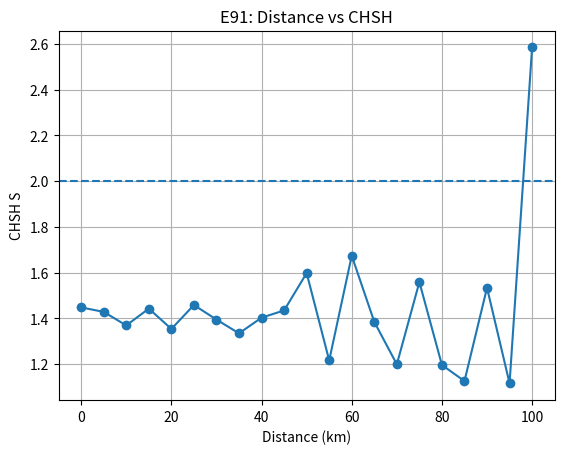
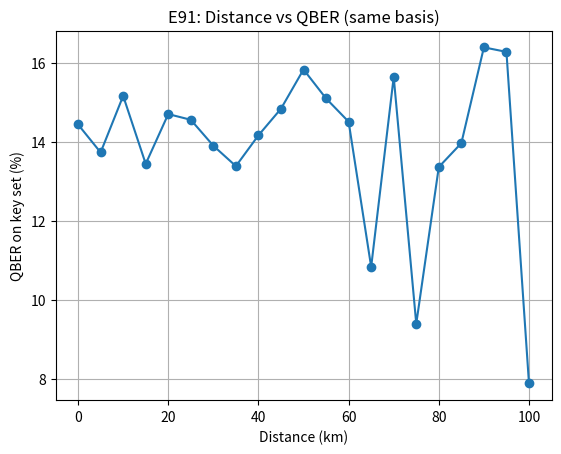
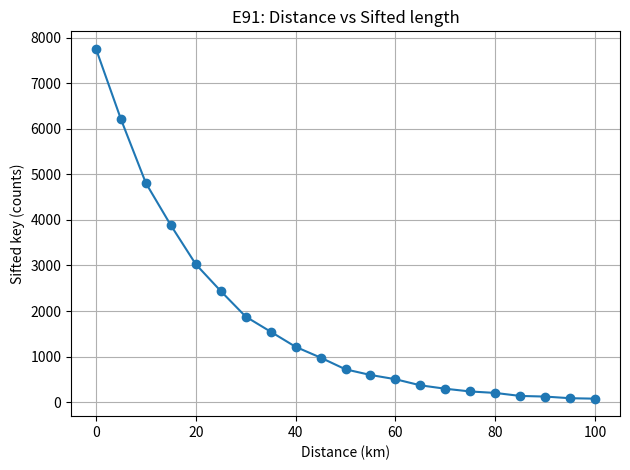

The matplotlib source for these figures, in order:
# qkd_E91_distance.py
# E91（エンタングルメント）で、距離に応じて
#   1) CHSH値（盗聴検出の指標）
#   2) 鍵集合のQBER（同じ基底で測ったときの誤り率）
#   3) 鍵として使える検出数
# を可視化する教育用シミュレーション（モンテカルロ）

import numpy as np
import math

try:
    import matplotlib.pyplot as plt
    HAS_MPL = True
except Exception:
    HAS_MPL = False
    print("[INFO] matplotlib が無いのでグラフは省略（表だけ出力）。")

rng = np.random.default_rng(0)

# ===== 物理・装置パラメタ（変えて遊べます） =====
alpha_db_per_km = 0.2     # ファイバー損失 [dB/km]
eta_det         = 0.8     # 検出効率（1台あたり）
p_dark          = 1e-6    # ダークカウント確率（1ゲートあたり）
e_mis           = 0.015   # ミスアラインメント（信号-信号時の誤り率 ≒ 1.5%）
gate_per_pair   = 1       # 1ペア当たりの検出ゲート（簡易）

# 距離設定（エンタングル源は中間にある想定 → 片道 L/2 の損失を2本通る）
distance_km_list = list(range(0, 101, 5))  # 0〜100 km を 5 km 刻み

# 1距離あたりの試行回数（増やすと滑らか／時間↑）
TRIALS = 20000

# E91 の角度（|Φ+> & 偏光モデルの簡易対応）
# CHSH 最大違反：a0=0, a1=π/4 ; b0=+π/8, b1=-π/8
a_angles = [0.0, np.pi/4]
b_angles = [ np.pi/8, -np.pi/8]

# モードの振り分け：鍵用(同角度) と CHSH検査用
p_key = 0.6  # 60% を鍵用（同角度 Z=0）に、残り40%をCHSH用に使う

# ===== ユーティリティ =====
def transmittance(distance_km):
    """距離Lを中間配置で分割：各腕 L/2 の損失を掛け合わせる"""
    arm = (distance_km / 2.0)
    T_one = 10 ** ( - alpha_db_per_km * arm / 10.0 )   # 片腕の透過率
    return T_one * T_one                                # 両腕の総透過率（信号が両方届く確率の上限）

def sample_correlated_bits(theta_a, theta_b, visibility):
    """
    角度差に応じた相関をもつ 0/1 をサンプル。
    E = visibility * cos(2Δ) として、
    P(a==b) = (1+E)/2 を満たすように b を決める。
    """
    delta = theta_a - theta_b
    E = visibility * math.cos(2.0 * delta)
    p_same = (1.0 + E) / 2.0
    a = rng.integers(0, 2)
    if rng.random() < p_same:
        b = a
    else:
        b = 1 - a
    return a, b

def chsh_from_samples(samples):
    """
    samples: [(ai, bi, a_bit, b_bit), ...]（CHSH用に集めたレコード）
    CHSH = E(a0,b0) + E(a0,b1) + E(a1,b0) - E(a1,b1)
    """
    samples = np.array(samples, dtype=int)
    def E(ai, bi):
        sel = (samples[:,0]==ai) & (samples[:,1]==bi)
        if not np.any(sel): return 0.0
        a = samples[sel,2]; b = samples[sel,3]
        return 1.0 - 2.0 * float(np.mean(a ^ b))
    E00 = E(0,0); E01 = E(0,1); E10 = E(1,0); E11 = E(1,1)
    S = E00 + E01 + E10 - E11
    return S, (E00,E01,E10,E11)

# ===== メインの距離スイープ =====
rows = []  # (dist, S, qber_key, sifted_key)

print("dist(km) | CHSH S | QBER_key(%) | sifted_key")
print("---------+--------+-------------+-----------")
for L in distance_km_list:
    T = transmittance(L)                  # 両腕合わせた伝送確率（損失のみ）
    p_sig_a = math.sqrt(T)                # 片腕（片側）で信号が届く確率の目安
    p_sig_b = p_sig_a
    # 実際の“信号-信号で両側検出”確率（検出効率も考慮）
    p_ss = p_sig_a * eta_det * p_sig_b * eta_det

    # 片側だけ信号、もう片側はダーク（ランダム化）の確率近似
    p_sd = p_sig_a * eta_det * (1 - p_sig_b * eta_det) * (p_dark**gate_per_pair) \
         + p_sig_b * eta_det * (1 - p_sig_a * eta_det) * (p_dark**gate_per_pair)

    # 両側ともダークで“たまたま両方クリック”の確率（ランダム）
    p_dd = (p_dark**gate_per_pair) * (p_dark**gate_per_pair)

    # 信号イベントの“見かけ可視度”：ミスアラインメントで低下
    # visibility ≈ 1 - 2*e_mis（片側が e_mis で反転する近似）
    visibility = max(0.0, 1.0 - 2.0 * e_mis)

    chsh_samples = []
    key_a_bits = []
    key_b_bits = []

    for _ in range(TRIALS):
        r = rng.random()
        if r < p_key:  # 鍵用：同じ角度（ここでは Z とみなして θ=0）
            theta_a = 0.0; theta_b = 0.0
        else:          # 検査用：CHSH
            ai = int(rng.integers(0,2))
            bi = int(rng.integers(0,2))
            theta_a = a_angles[ai]
            theta_b = b_angles[bi]

        # どのタイプの“検出”かを選ぶ（簡易に正規化）
        p_rest = 1.0 - (p_ss + p_sd + p_dd)
        if p_rest < 0: p_rest = 0.0
        choice = rng.random() * (p_ss + p_sd + p_dd + p_rest)
        if choice < p_ss:
            # 信号-信号：相関あり（可視度 visibility）、ただし e_mis で個別反転も起こるモデルに等価
            a,b = sample_correlated_bits(theta_a, theta_b, visibility)
        elif choice < p_ss + p_sd:
            # 片側信号・片側ダーク：実質ランダム相関（=独立）
            a = rng.integers(0,2); b = rng.integers(0,2)
        elif choice < p_ss + p_sd + p_dd:
            # 両側ダーク：独立ランダム
            a = rng.integers(0,2); b = rng.integers(0,2)
        else:
            # 検出無し（どちらか欠落）→ このトライアルはスキップ
            continue

        # 記録
        if rng.random() < p_key:
            # 鍵用トライアル（同角度のときだけ鍵に加える）
            key_a_bits.append(a); key_b_bits.append(b)
        else:
            # CHSH用トライアル
            # a_angles/b_angles のどれを使ったかをもう一度決め直す（確率は1/4ずつでOK）
            ai = int(rng.integers(0,2)); bi = int(rng.integers(0,2))
            th_a = a_angles[ai]; th_b = b_angles[bi]
            # 同じ選びで再度サンプルでも良いが、上の a,b をそのまま入れて統計を集めてもOK。
            # ここは厳密さより教育的簡潔さを優先して、上で出た a,b を登録。
            chsh_samples.append((ai, bi, a, b))

    key_a = np.array(key_a_bits, dtype=np.uint8)
    key_b = np.array(key_b_bits, dtype=np.uint8)

    # QBER（鍵集合）
    if len(key_a) > 0:
        qber_key = float(np.mean(key_a ^ key_b))
    else:
        qber_key = 0.0

    # CHSH
    if len(chsh_samples) > 0:
        S, _ = chsh_from_samples(chsh_samples)
    else:
        S = 0.0

    rows.append((L, S, 100.0*qber_key, len(key_a)))
    print(f"{L:7.1f} | {S:7.3f} | {100.0*qber_key:11.3f} | {len(key_a):11d}")

# ===== グラフ =====
if HAS_MPL:
    xs = [r[0] for r in rows]
    Svals = [r[1] for r in rows]
    Qvals = [r[2] for r in rows]
    Kvals = [r[3] for r in rows]

    plt.figure()
    plt.plot(xs, Svals, marker="o")
    plt.axhline(2.0, linestyle="--")
    plt.xlabel("Distance (km)")
    plt.ylabel("CHSH S")
    plt.title("E91: Distance vs CHSH")
    plt.grid(True)

    plt.figure()
    plt.plot(xs, Qvals, marker="o")
    plt.xlabel("Distance (km)")
    plt.ylabel("QBER on key set (%)")
    plt.title("E91: Distance vs QBER (same basis)")
    plt.grid(True)

    plt.figure()
    plt.plot(xs, Kvals, marker="o")
    plt.xlabel("Distance (km)")
    plt.ylabel("Sifted key (counts)")
    plt.title("E91: Distance vs Sifted length")
    plt.grid(True)

    plt.tight_layout()
    plt.show()

